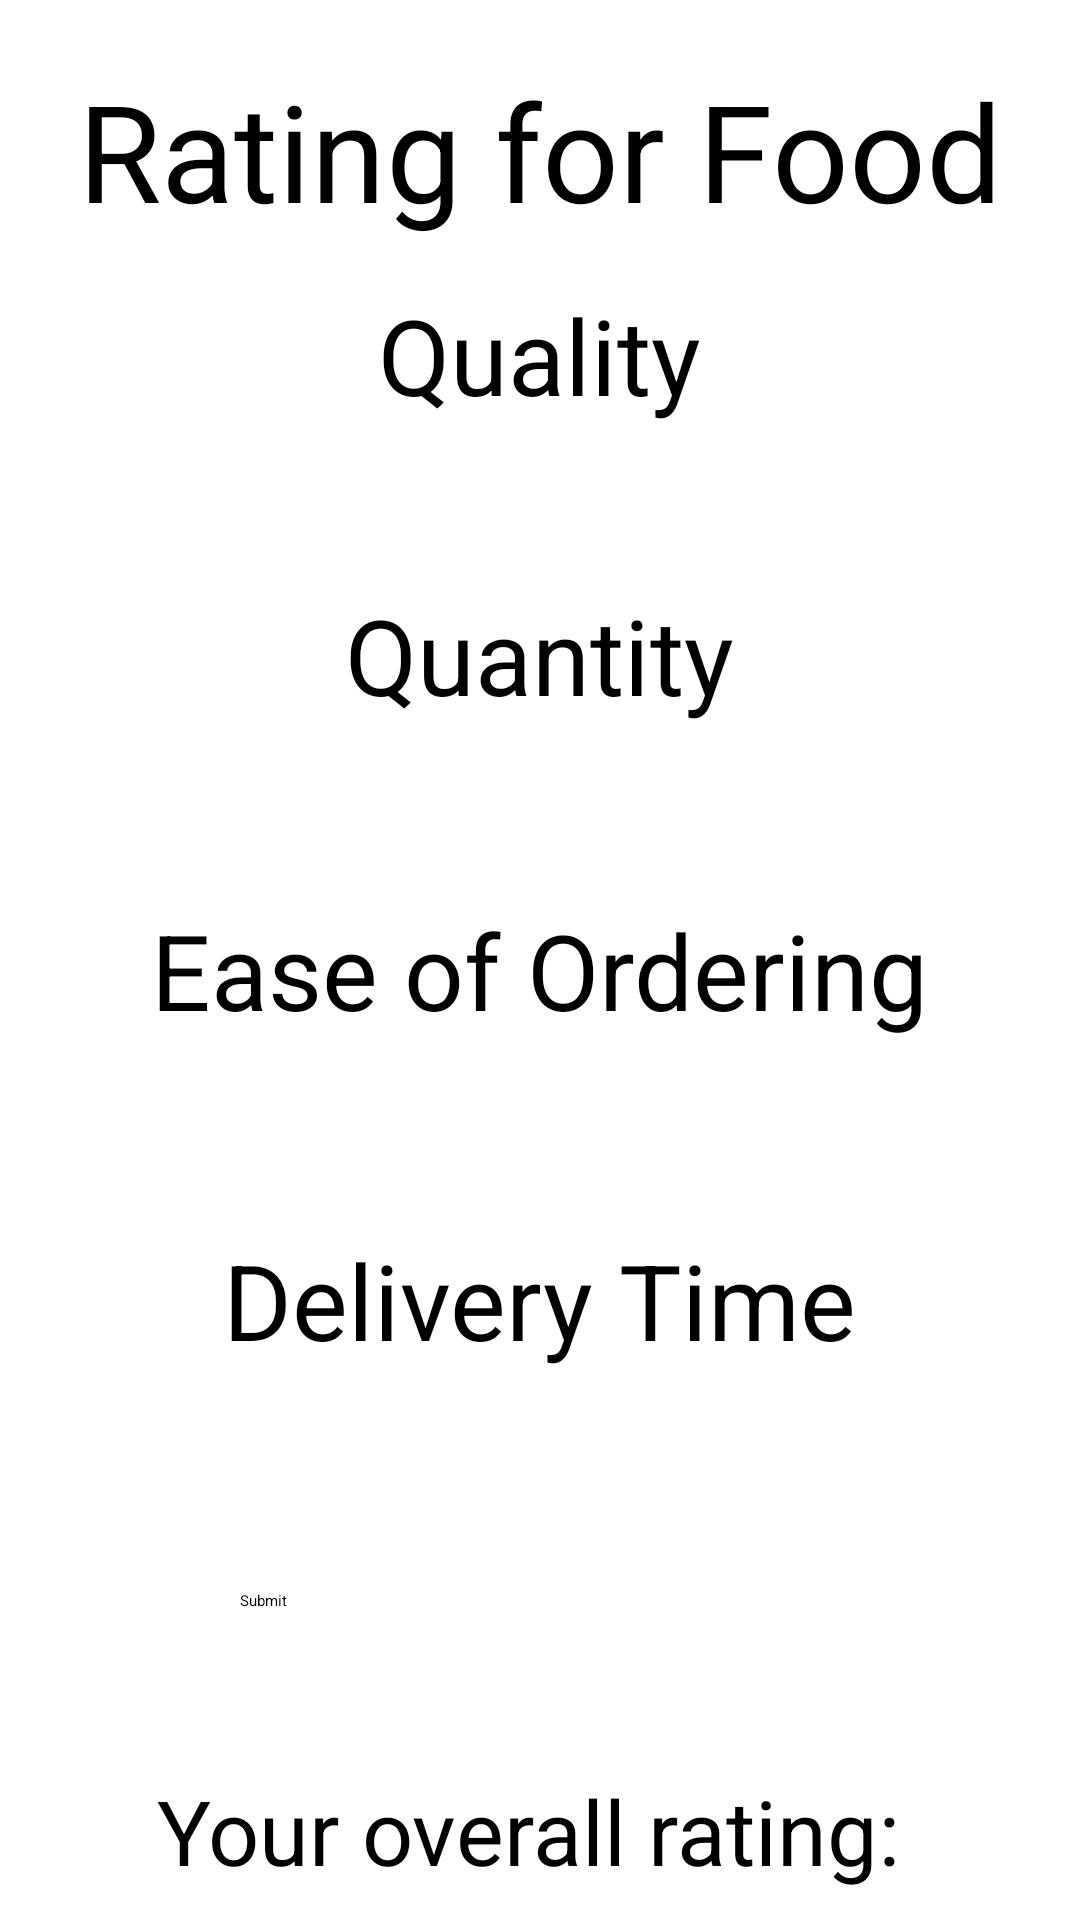

The Android layout XML behind this screen, and the referenced resources:
<!-- AndroidManifest.xml: application theme Theme.MySecondApplication -->
<!-- res/layout/activity_main4.xml -->
<?xml version="1.0" encoding="utf-8"?>
<RelativeLayout xmlns:android="http://schemas.android.com/apk/res/android"
    xmlns:app="http://schemas.android.com/apk/res-auto"
    xmlns:tools="http://schemas.android.com/tools"
    android:layout_width="match_parent"
    android:layout_height="match_parent"
    tools:context=".MainActivity4">

    <TextView
        android:layout_width="wrap_content"
        android:layout_height="wrap_content"
        android:text="Rating for Food"
        android:textSize="45sp"
        android:textColor="@color/black"
        android:layout_centerHorizontal="true"
        android:layout_marginTop="20dp"/>

    <TextView
        android:layout_width="wrap_content"
        android:layout_height="wrap_content"
        android:text="Quality"
        android:layout_centerHorizontal="true"
        android:textSize="35sp"
        android:layout_marginLeft="10dp"
        android:textColor="@color/black"
        android:layout_marginTop="95dp"/>

    <RatingBar
        android:layout_width="wrap_content"
        android:layout_height="wrap_content"
        android:id="@+id/simpleRatingBar"
        android:layout_centerHorizontal="true"
        android:layout_marginTop="140dp"
        android:paddingLeft="5dp"
        android:paddingRight="5dp"
        android:layout_marginLeft="20dp"
        android:numStars="5"
        android:rating="1.5"
        />

    <TextView
        android:layout_width="wrap_content"
        android:layout_height="wrap_content"
        android:text="Quantity"
        android:layout_centerHorizontal="true"
        android:textSize="35sp"
        android:layout_marginLeft="10dp"
        android:textColor="@color/black"
        android:layout_marginTop="195dp"/>

    <RatingBar
        android:layout_width="wrap_content"
        android:layout_height="wrap_content"
        android:id="@+id/simpleRatingBar2"
        android:layout_centerHorizontal="true"
        android:layout_marginTop="240dp"
        android:paddingLeft="5dp"
        android:paddingRight="5dp"
        android:layout_marginLeft="20dp"
        android:numStars="5"
        android:rating="1.5"
        />

    <TextView
        android:layout_width="wrap_content"
        android:layout_height="wrap_content"
        android:text="Ease of Ordering"
        android:layout_centerHorizontal="true"
        android:textSize="35sp"
        android:layout_marginLeft="10dp"
        android:textColor="@color/black"
        android:layout_marginTop="300dp"/>

    <RatingBar
        android:layout_width="wrap_content"
        android:layout_height="wrap_content"
        android:id="@+id/simpleRatingBar3"
        android:layout_centerHorizontal="true"
        android:layout_marginTop="350dp"
        android:paddingLeft="5dp"
        android:paddingRight="5dp"
        android:layout_marginLeft="20dp"
        android:numStars="5"
        android:rating="1.5"
        />

    <TextView
        android:layout_width="wrap_content"
        android:layout_height="wrap_content"
        android:text="Delivery Time"
        android:textSize="35sp"
        android:layout_centerHorizontal="true"
        android:layout_marginLeft="10dp"
        android:textColor="@color/black"
        android:layout_marginTop="410dp"/>

    <RatingBar
        android:layout_width="wrap_content"
        android:layout_height="wrap_content"
        android:id="@+id/simpleRatingBar4"
        android:layout_centerHorizontal="true"
        android:layout_marginTop="460dp"
        android:paddingLeft="5dp"
        android:paddingRight="5dp"
        android:layout_marginLeft="20dp"
        android:numStars="5"
        android:rating="1.5"
        />


    <Button
        android:id="@+id/submitButton"
        android:layout_width="200dp"
        android:layout_marginTop="530dp"
        android:layout_height="wrap_content"
        android:layout_centerHorizontal="true"
        android:text="Submit"/>

    <TextView
        android:layout_width="wrap_content"
        android:layout_height="wrap_content"
        android:text="Your overall rating: "
        android:layout_centerHorizontal="true"
        android:textSize="30sp"
        android:textColor="@color/black"
        android:layout_marginTop="590dp"/>

    <RatingBar
        android:layout_width="wrap_content"
        android:layout_height="wrap_content"
        android:id="@+id/simpleRating"
        android:layout_centerHorizontal="true"
        android:layout_marginTop="630dp"
        android:paddingLeft="5dp"
        android:paddingRight="5dp"
        android:numStars="5"
        android:rating="1.5"
        android:isIndicator="true"/>

</RelativeLayout>
<!-- resources referenced by this layout -->
<resources>

  <!-- not gathered from this repository: default colours our renderer supplied (Android Studio template values) -->
  <color name="black">#FF000000</color>
</resources>
